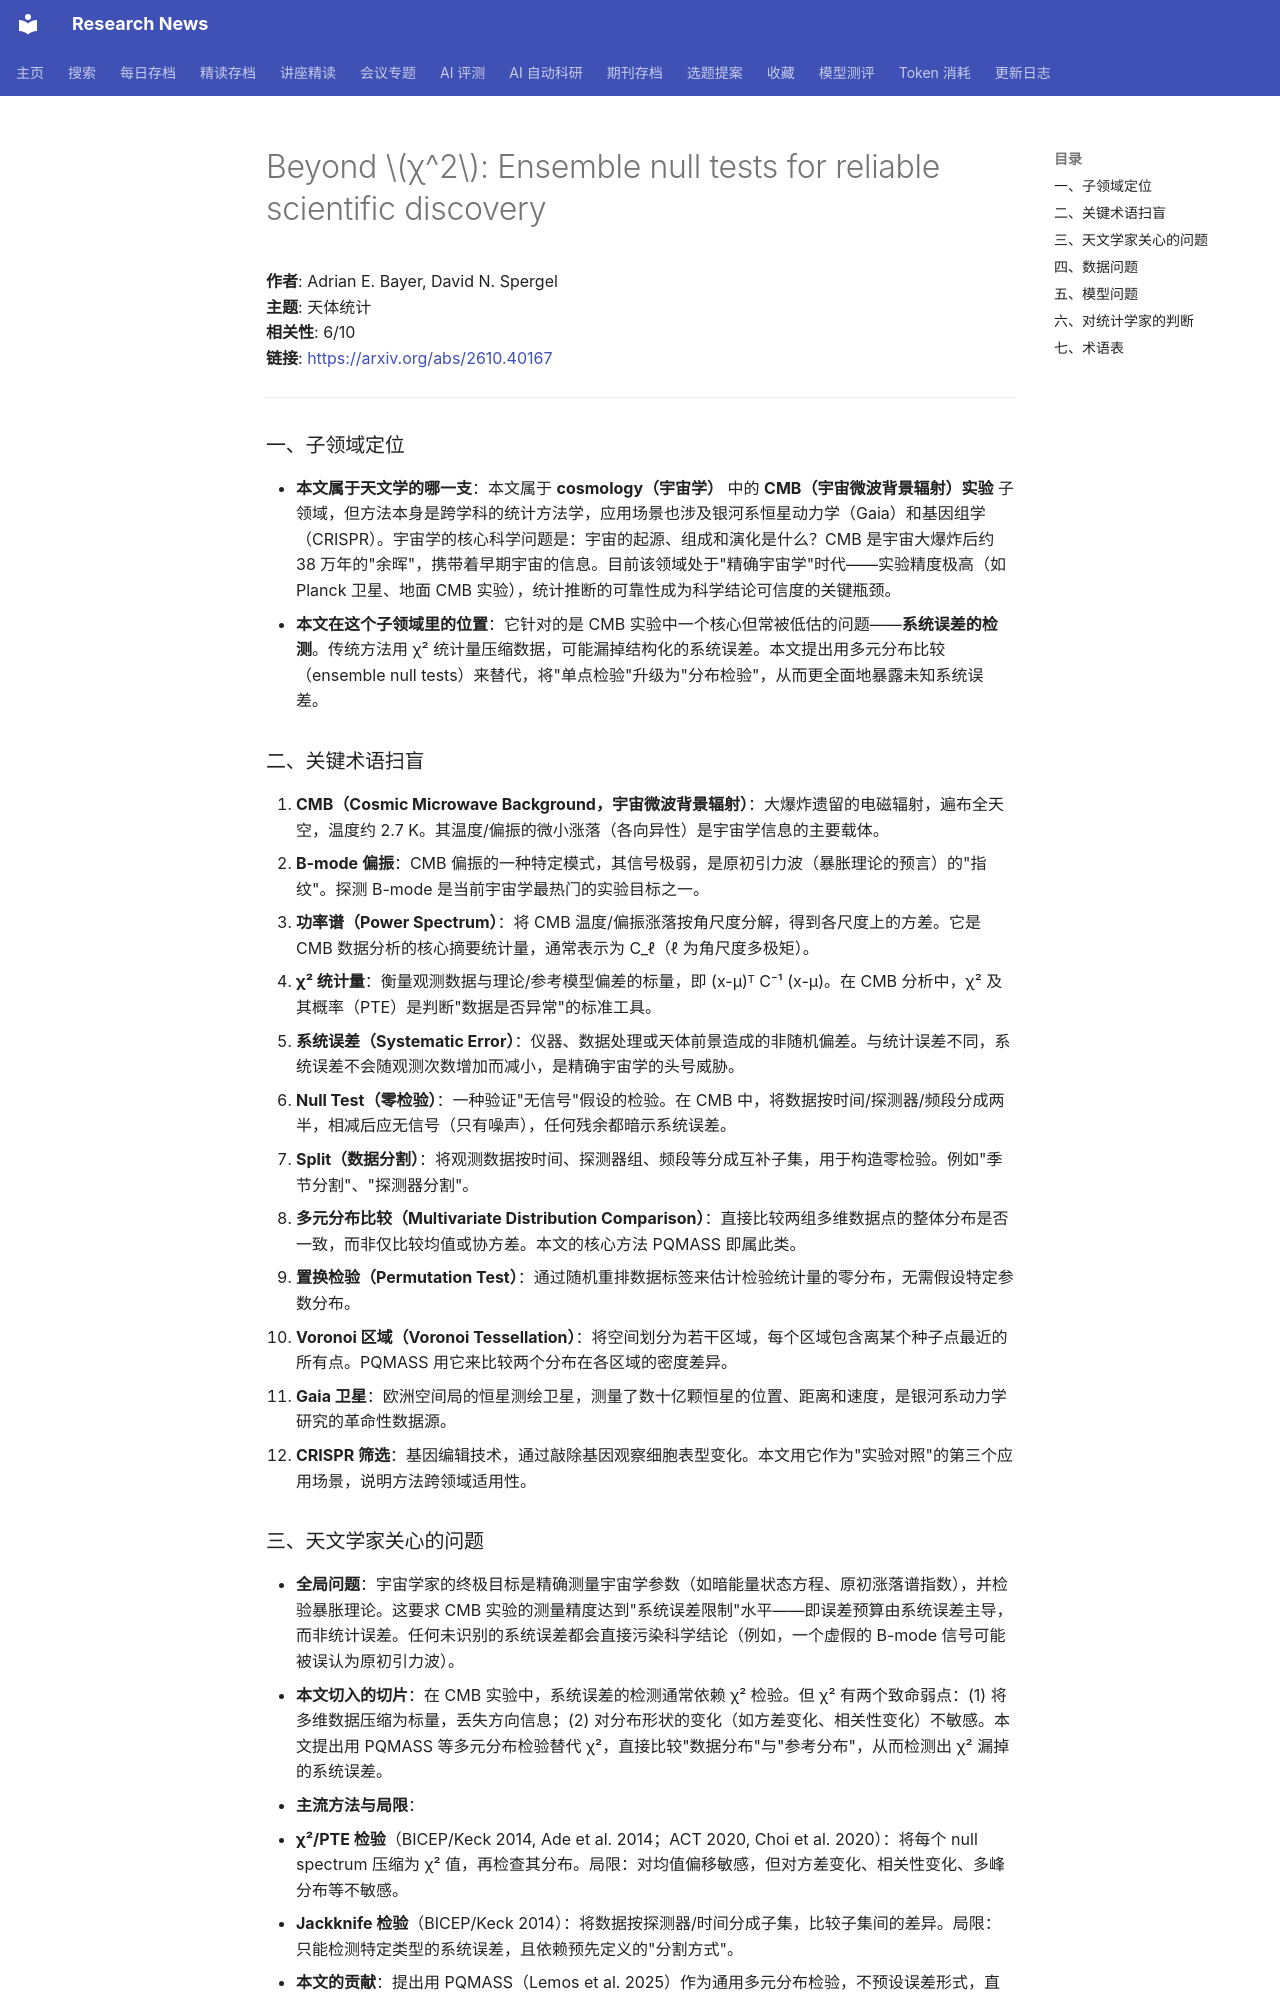

repository: cxy0714/research-news · page: deep_reads/2026-10-29-2610.40167/index.html · generator: mkdocs

# Beyond $χ^2$: Ensemble null tests for reliable scientific discovery

**作者**: Adrian E. Bayer, David N. Spergel  
**主题**: 天体统计  
**相关性**: 6/10  
**链接**: <https://arxiv.org/abs/2610.40167>

---

### 一、子领域定位

- **本文属于天文学的哪一支**：本文属于 **cosmology（宇宙学）** 中的 **CMB（宇宙微波背景辐射）实验** 子领域，但方法本身是跨学科的统计方法学，应用场景也涉及银河系恒星动力学（Gaia）和基因组学（CRISPR）。宇宙学的核心科学问题是：宇宙的起源、组成和演化是什么？CMB 是宇宙大爆炸后约 38 万年的"余晖"，携带着早期宇宙的信息。目前该领域处于"精确宇宙学"时代——实验精度极高（如 Planck 卫星、地面 CMB 实验），统计推断的可靠性成为科学结论可信度的关键瓶颈。
- **本文在这个子领域里的位置**：它针对的是 CMB 实验中一个核心但常被低估的问题——**系统误差的检测**。传统方法用 χ² 统计量压缩数据，可能漏掉结构化的系统误差。本文提出用多元分布比较（ensemble null tests）来替代，将"单点检验"升级为"分布检验"，从而更全面地暴露未知系统误差。

### 二、关键术语扫盲

1. **CMB（Cosmic Microwave Background，宇宙微波背景辐射）**：大爆炸遗留的电磁辐射，遍布全天空，温度约 2.7 K。其温度/偏振的微小涨落（各向异性）是宇宙学信息的主要载体。
2. **B-mode 偏振**：CMB 偏振的一种特定模式，其信号极弱，是原初引力波（暴胀理论的预言）的"指纹"。探测 B-mode 是当前宇宙学最热门的实验目标之一。
3. **功率谱（Power Spectrum）**：将 CMB 温度/偏振涨落按角尺度分解，得到各尺度上的方差。它是 CMB 数据分析的核心摘要统计量，通常表示为 C_ℓ（ℓ 为角尺度多极矩）。
4. **χ² 统计量**：衡量观测数据与理论/参考模型偏差的标量，即 (x-μ)ᵀ C⁻¹ (x-μ)。在 CMB 分析中，χ² 及其概率（PTE）是判断"数据是否异常"的标准工具。
5. **系统误差（Systematic Error）**：仪器、数据处理或天体前景造成的非随机偏差。与统计误差不同，系统误差不会随观测次数增加而减小，是精确宇宙学的头号威胁。
6. **Null Test（零检验）**：一种验证"无信号"假设的检验。在 CMB 中，将数据按时间/探测器/频段分成两半，相减后应无信号（只有噪声），任何残余都暗示系统误差。
7. **Split（数据分割）**：将观测数据按时间、探测器组、频段等分成互补子集，用于构造零检验。例如"季节分割"、"探测器分割"。
8. **多元分布比较（Multivariate Distribution Comparison）**：直接比较两组多维数据点的整体分布是否一致，而非仅比较均值或协方差。本文的核心方法 PQMASS 即属此类。
9. **置换检验（Permutation Test）**：通过随机重排数据标签来估计检验统计量的零分布，无需假设特定参数分布。
10. **Voronoi 区域（Voronoi Tessellation）**：将空间划分为若干区域，每个区域包含离某个种子点最近的所有点。PQMASS 用它来比较两个分布在各区域的密度差异。
11. **Gaia 卫星**：欧洲空间局的恒星测绘卫星，测量了数十亿颗恒星的位置、距离和速度，是银河系动力学研究的革命性数据源。
12. **CRISPR 筛选**：基因编辑技术，通过敲除基因观察细胞表型变化。本文用它作为"实验对照"的第三个应用场景，说明方法跨领域适用性。
